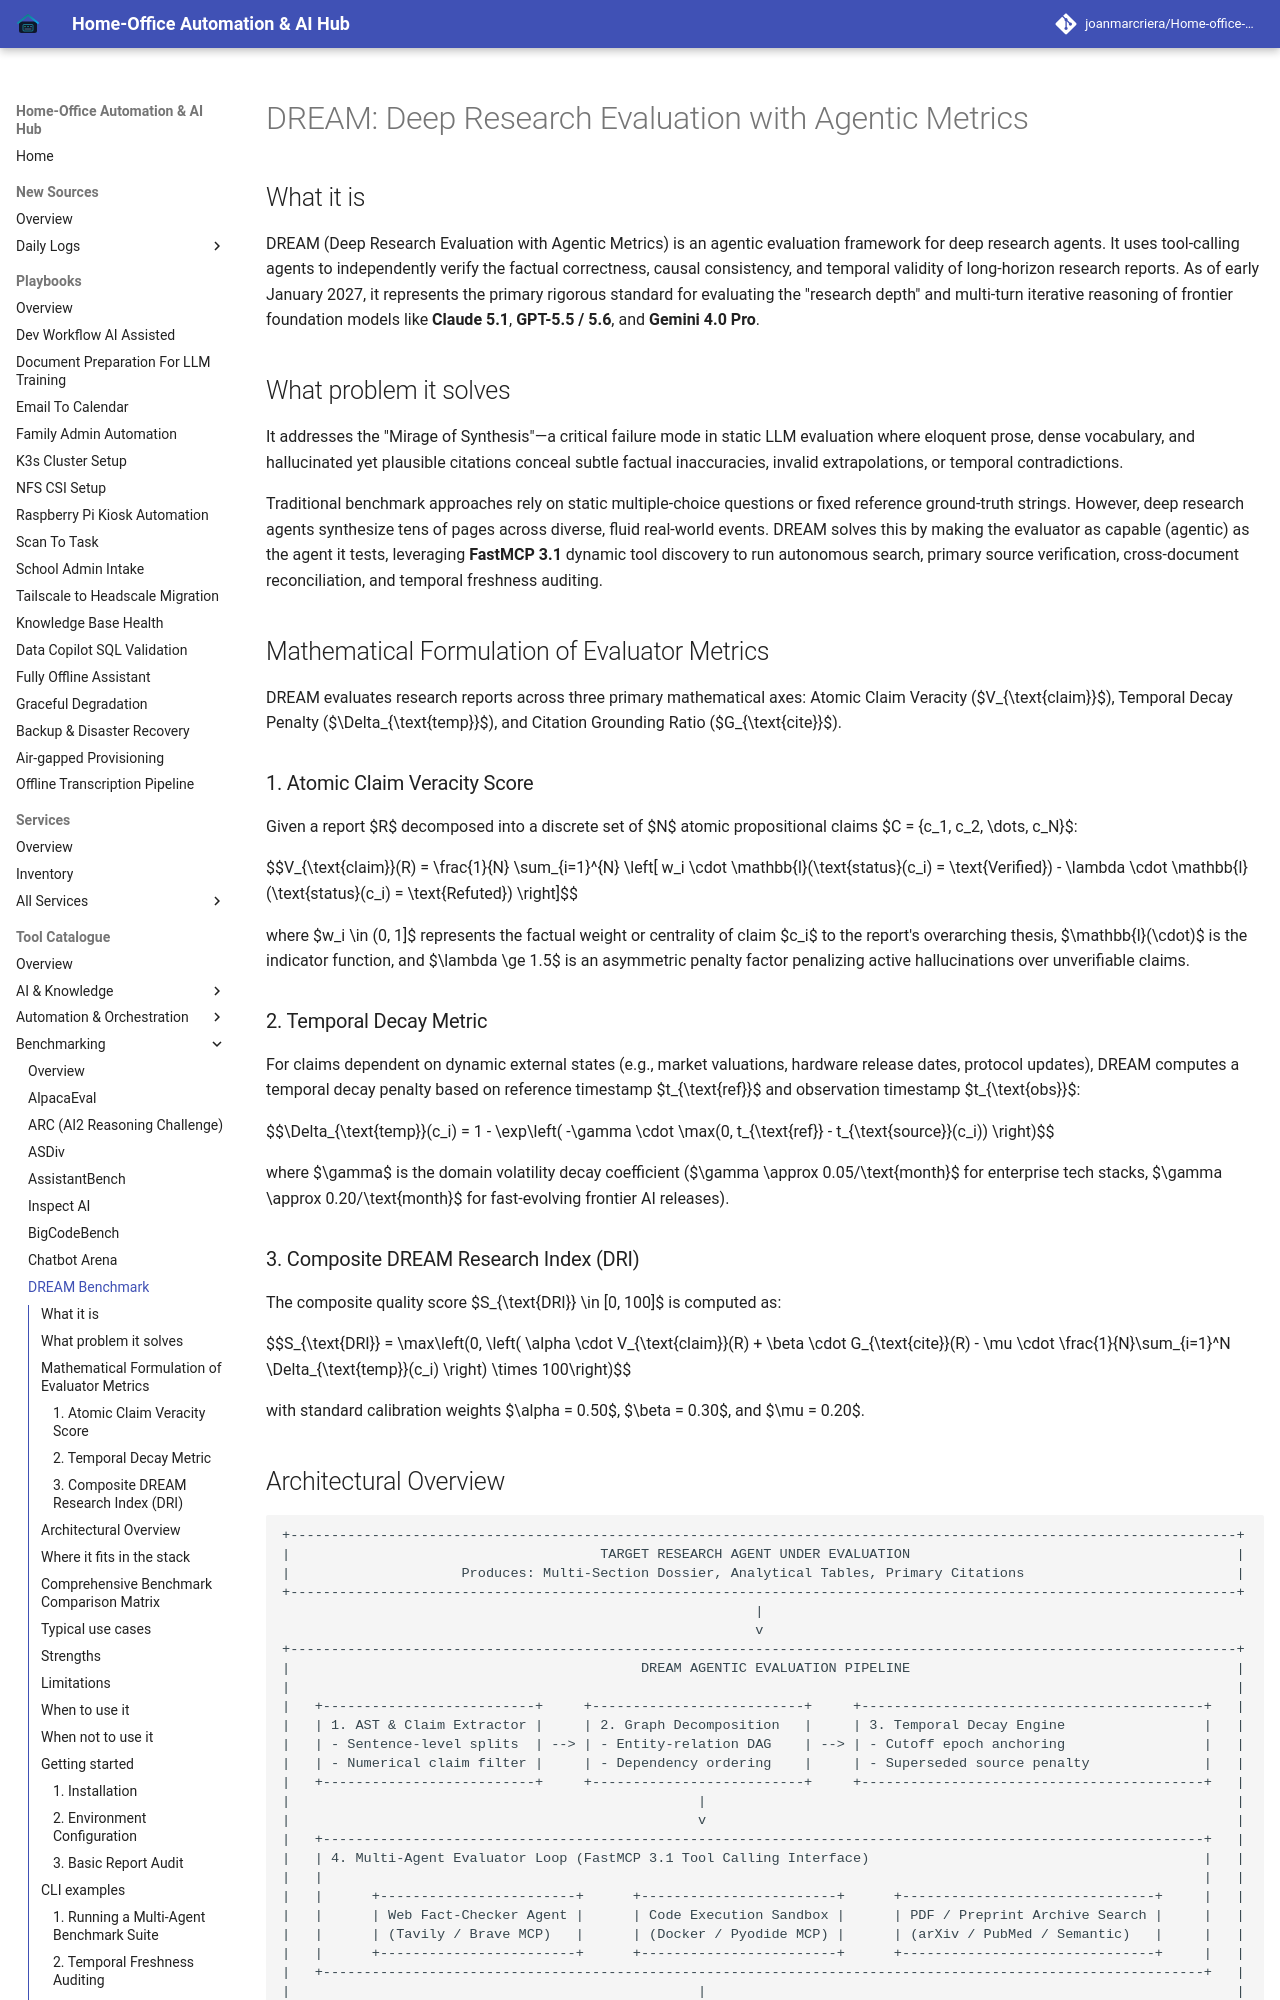

repository: joanmarcriera/Home-office-automations · page: tools/benchmarking/dream/index.html · generator: mkdocs

# DREAM: Deep Research Evaluation with Agentic Metrics

## What it is
DREAM (Deep Research Evaluation with Agentic Metrics) is an agentic evaluation framework for deep research agents. It uses tool-calling agents to independently verify the factual correctness, causal consistency, and temporal validity of long-horizon research reports. As of early January 2027, it represents the primary rigorous standard for evaluating the "research depth" and multi-turn iterative reasoning of frontier foundation models like **Claude 5.1**, **GPT-5.5 / 5.6**, and **Gemini 4.0 Pro**.

## What problem it solves
It addresses the "Mirage of Synthesis"—a critical failure mode in static LLM evaluation where eloquent prose, dense vocabulary, and hallucinated yet plausible citations conceal subtle factual inaccuracies, invalid extrapolations, or temporal contradictions.

Traditional benchmark approaches rely on static multiple-choice questions or fixed reference ground-truth strings. However, deep research agents synthesize tens of pages across diverse, fluid real-world events. DREAM solves this by making the evaluator as capable (agentic) as the agent it tests, leveraging **FastMCP 3.1** dynamic tool discovery to run autonomous search, primary source verification, cross-document reconciliation, and temporal freshness auditing.

## Mathematical Formulation of Evaluator Metrics

DREAM evaluates research reports across three primary mathematical axes: Atomic Claim Veracity ($V_{\text{claim}}$), Temporal Decay Penalty ($\Delta_{\text{temp}}$), and Citation Grounding Ratio ($G_{\text{cite}}$).

### 1. Atomic Claim Veracity Score
Given a report $R$ decomposed into a discrete set of $N$ atomic propositional claims $C = \{c_1, c_2, \dots, c_N\}$:

$$V_{\text{claim}}(R) = \frac{1}{N} \sum_{i=1}^{N} \left[ w_i \cdot \mathbb{I}(\text{status}(c_i) = \text{Verified}) - \lambda \cdot \mathbb{I}(\text{status}(c_i) = \text{Refuted}) \right]$$

where $w_i \in (0, 1]$ represents the factual weight or centrality of claim $c_i$ to the report's overarching thesis, $\mathbb{I}(\cdot)$ is the indicator function, and $\lambda \ge 1.5$ is an asymmetric penalty factor penalizing active hallucinations over unverifiable claims.

### 2. Temporal Decay Metric
For claims dependent on dynamic external states (e.g., market valuations, hardware release dates, protocol updates), DREAM computes a temporal decay penalty based on reference timestamp $t_{\text{ref}}$ and observation timestamp $t_{\text{obs}}$:

$$\Delta_{\text{temp}}(c_i) = 1 - \exp\left( -\gamma \cdot \max(0, t_{\text{ref}} - t_{\text{source}}(c_i)) \right)$$

where $\gamma$ is the domain volatility decay coefficient ($\gamma \approx 0.05/\text{month}$ for enterprise tech stacks, $\gamma \approx 0.20/\text{month}$ for fast-evolving frontier AI releases).

### 3. Composite DREAM Research Index (DRI)
The composite quality score $S_{\text{DRI}} \in [0, 100]$ is computed as:

$$S_{\text{DRI}} = \max\left(0, \left( \alpha \cdot V_{\text{claim}}(R) + \beta \cdot G_{\text{cite}}(R) - \mu \cdot \frac{1}{N}\sum_{i=1}^N \Delta_{\text{temp}}(c_i) \right) \times 100\right)$$

with standard calibration weights $\alpha = 0.50$, $\beta = 0.30$, and $\mu = 0.20$.
